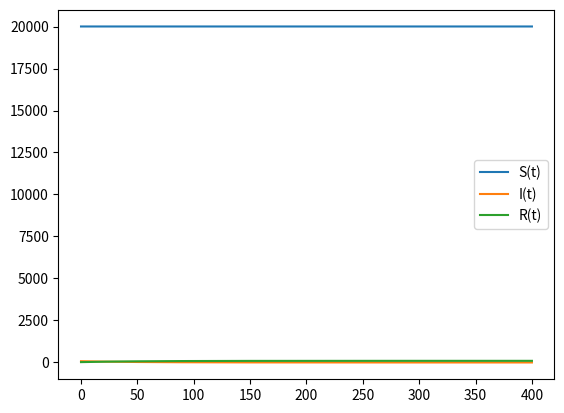

Reproduce this figure in Python.
import numpy as np
import matplotlib.pyplot as plt
from scipy.integrate import odeint

a = 0.01
b = 0.02

N = 20100
I = 77
R = 21
S = N - I - R

t = np.arange(0,400,0.01)
v = [S,I,R]

def f1(v,t):
    dS = 0
    dI = -1*b*v[1]
    dR = b*v[1]
    return [dS,dI,dR]

def f2(v,t):
    dS = -1*a*v[0]
    dI = a*v[0] - b*v[1]
    dR = b*v[1]
    return [dS,dI,dR]

res = odeint(f1,v,t)


plt.plot(t, res[:,0])
plt.plot(t, res[:,1])
plt.plot(t, res[:,2])

plt.legend(('S(t)', 'I(t)', 'R(t)'))

plt.show()